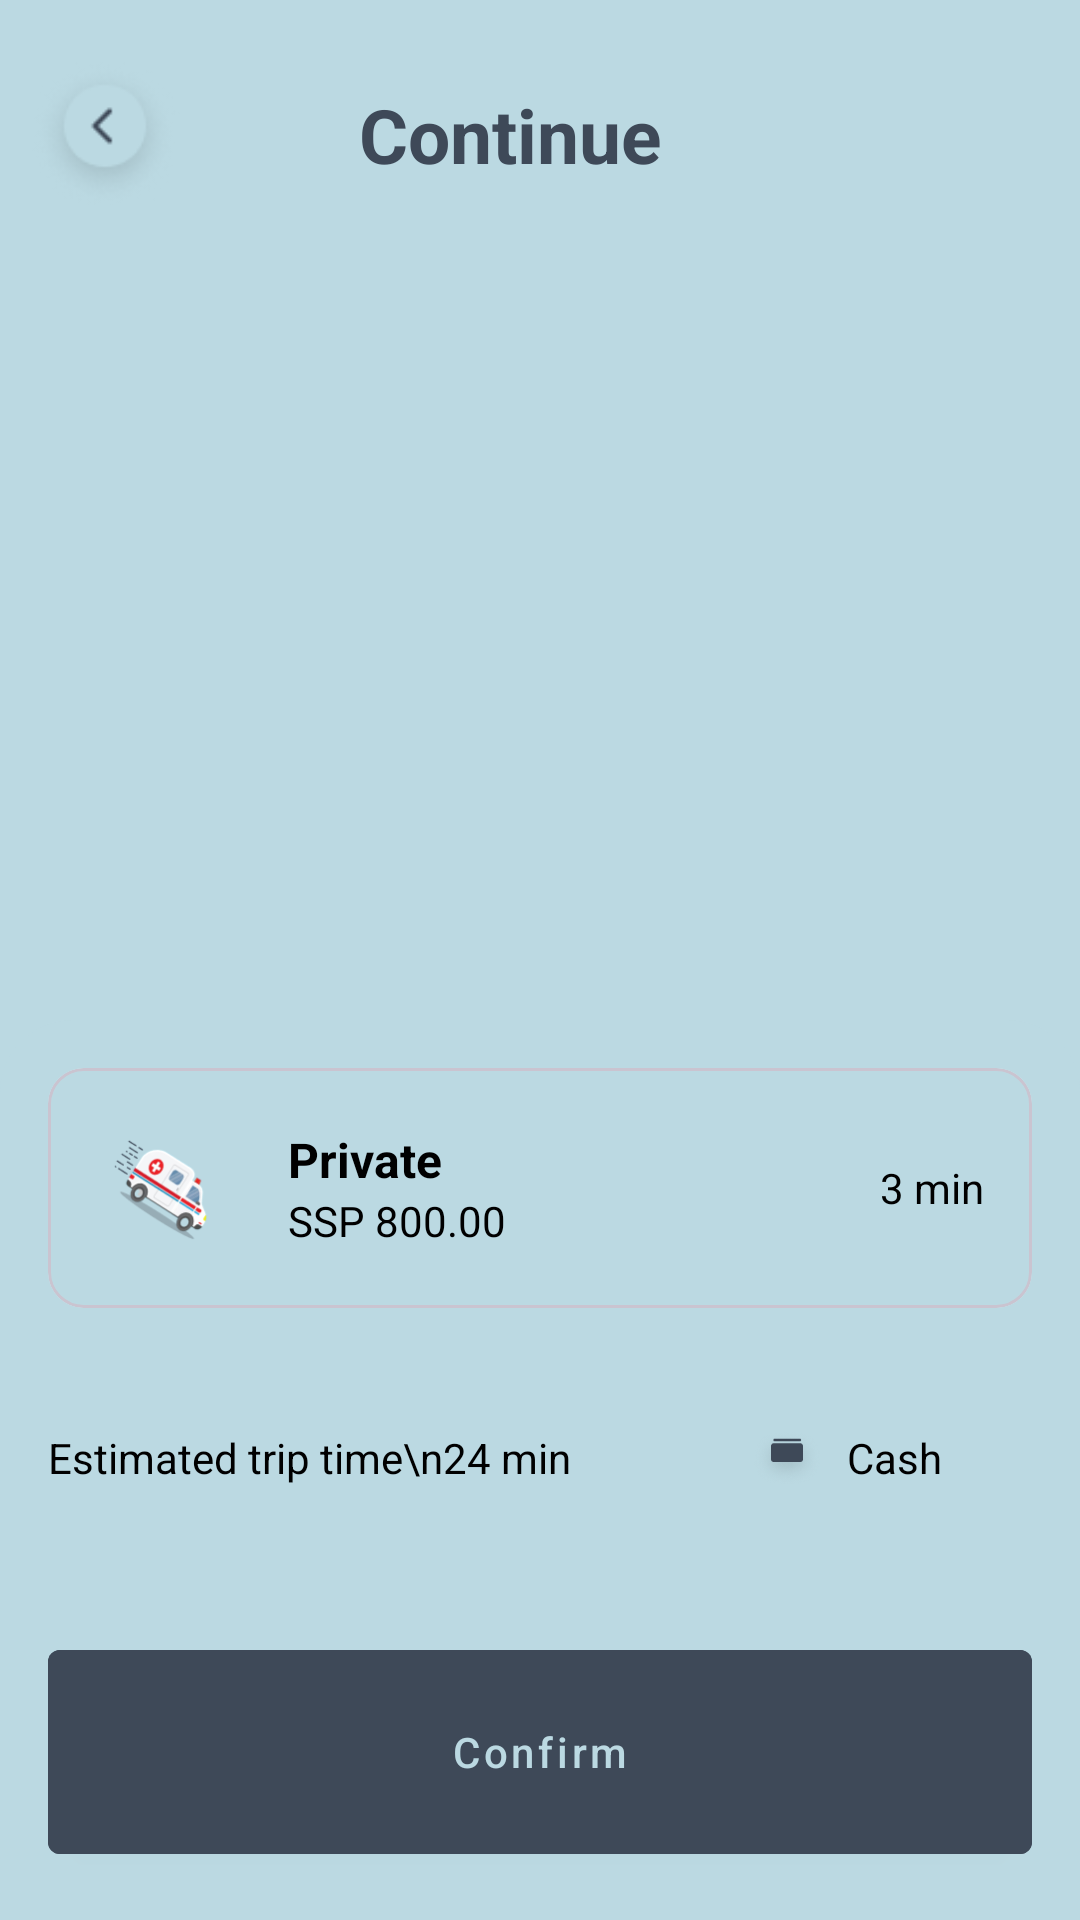

Reconstruct the res/layout file that produces this screen, plus the resources it refers to.
<!-- AndroidManifest.xml: application theme Theme.MHEALTH -->
<!-- res/layout/activity_driver_continue.xml -->
<?xml version="1.0" encoding="utf-8"?>
<androidx.coordinatorlayout.widget.CoordinatorLayout xmlns:android="http://schemas.android.com/apk/res/android"
    xmlns:map="http://schemas.android.com/apk/res-auto"
    android:layout_width="match_parent"
    android:layout_height="match_parent"
    android:background="@color/main2"
    xmlns:app="http://schemas.android.com/tools"
    app:ignore="NamespaceTypo">

    
    <LinearLayout
        android:layout_width="match_parent"
        android:layout_height="wrap_content"
        android:layout_alignParentTop="true"
        android:gravity="center_vertical"
        android:orientation="horizontal"
        android:padding="10dp">

        
        <ImageView
            android:id="@+id/leftImage"
            android:layout_width="50dp"
            android:layout_height="50dp"
            android:adjustViewBounds="true"
            android:maxWidth="70dp"
            android:maxHeight="70dp"
            android:src="@drawable/icon_back_btn"
            />

        
        <TextView
            android:id="@+id/centerText"
            android:layout_width="0dp"
            android:layout_height="wrap_content"
            android:layout_weight="1"
            android:gravity="center"
            android:paddingLeft="0dp"
            android:paddingRight="0dp"
            android:text="Continue"
            android:textColor="@color/main1"
            android:textSize="25sp"
            android:textStyle="bold" />

        
        <ImageView
            android:id="@+id/rightImage"
            android:layout_width="70dp"
            android:layout_height="70dp"
            android:adjustViewBounds="true"
            android:maxWidth="70dp"
            android:maxHeight="70dp"
            android:src="@drawable/ic_menu" />

    </LinearLayout>

    

    <com.jollyride.mhealth.widget.CustomRouteView
        android:id="@+id/customRouteView"
        android:layout_width="match_parent"
        android:layout_height="0dp"
        android:layout_marginTop="56dp"
        android:layout_weight="1" />













    
    <LinearLayout
        android:id="@+id/bottom_sheet"
        android:layout_width="match_parent"
        android:layout_height="wrap_content"
        android:layout_gravity="bottom"
        android:background="@drawable/top_rounded_bg"
        android:orientation="vertical"
        android:padding="16dp">

        
        <com.google.android.material.card.MaterialCardView
            android:layout_width="match_parent"
            android:layout_height="wrap_content"
            android:background="@drawable/top_rounded_bg"
            app:cardElevation="4dp"
            app:cardCornerRadius="12dp">

            <LinearLayout
                android:layout_width="match_parent"
                android:layout_height="wrap_content"
                android:orientation="horizontal"
                android:background="@color/main2"
                android:padding="16dp"
                android:gravity="center_vertical">

                <ImageView
                    android:layout_width="48dp"
                    android:layout_height="48dp"
                    android:src="@drawable/ic_ambulance_moving"
                    android:contentDescription="Ambulance" />

                <LinearLayout
                    android:layout_width="0dp"
                    android:layout_height="wrap_content"
                    android:layout_weight="1"
                    android:orientation="vertical"
                    android:paddingStart="16dp">

                    <TextView
                        android:text="Private"
                        android:textSize="16sp"
                        android:textStyle="bold"
                        android:textColor="@android:color/black"  android:layout_height="wrap_content" android:layout_width="wrap_content"/>

                    <TextView
                        android:id="@+id/fare"
                        android:text="SSP 800.00"
                        android:textSize="14sp"
                        android:layout_height="wrap_content" android:layout_width="wrap_content"
                        android:textColor="@android:color/black" />

                </LinearLayout>

                <TextView
                    android:id="@+id/txtMinutesAway"
                    android:text="3 min"
                    android:textSize="14sp"
                    android:layout_height="wrap_content" android:layout_width="wrap_content"
                    android:textColor="@android:color/black" />
            </LinearLayout>
        </com.google.android.material.card.MaterialCardView>

        <LinearLayout
            android:layout_width="match_parent"
            android:layout_height="wrap_content"
            android:orientation="horizontal"
            android:paddingTop="8dp"
            android:gravity="center_vertical">

            
            <TextView
                android:layout_width="0dp"
                android:layout_height="wrap_content"
                android:layout_weight="1"
                android:text="Estimated trip time\n24 min"
                android:gravity="start"
                android:textSize="14sp"
                android:textColor="@android:color/black" />

            
            <LinearLayout
                android:padding="30dp"
                android:layout_width="wrap_content"
                android:layout_height="wrap_content"
                android:orientation="horizontal"
                android:gravity="center_vertical">

                <ImageView
                    android:layout_width="24dp"
                    android:layout_height="24dp"
                    android:src="@drawable/card"
                    android:contentDescription="Cash" />

                <TextView
                    android:layout_width="wrap_content"
                    android:layout_height="wrap_content"
                    android:layout_marginStart="8dp"
                    android:text="Cash"
                    android:textSize="14sp"
                    android:textColor="@android:color/black" />
            </LinearLayout>
        </LinearLayout>


        
        <com.google.android.material.button.MaterialButton
            android:id="@+id/confirm_button"
            android:layout_width="match_parent"
            android:layout_height="80dp"
            android:layout_marginTop="16dp"
            android:text="Confirm"
            android:textAllCaps="false"
            android:backgroundTint="@color/main1"
            android:textColor="@color/main2"
            style="@style/Widget.MaterialComponents.Button"
            app:cornerRadius="16dp" />
    </LinearLayout>
</androidx.coordinatorlayout.widget.CoordinatorLayout>
<!-- resources referenced by this layout -->
<resources>
  <color name="main1">#3E4958</color>
  <color name="main2">#BBD9E2</color>
  <!-- drawable card: png bitmap (drawable, 4235 bytes) -->
  <!-- drawable gps_icon: png bitmap (drawable, 15955 bytes) -->
  <!-- drawable ic_ambulance_moving: png bitmap (drawable, 10567 bytes) -->
  <!-- drawable icon_back_btn: png bitmap (drawable, 4264 bytes) -->
  <!-- drawable top_rounded_bg (drawable) -->
  <?xml version="1.0" encoding="utf-8"?>
  <shape xmlns:android="http://schemas.android.com/apk/res/android"
      android:shape="rectangle">
  
      <solid android:color="@color/main2" />
  
      <corners
          android:topLeftRadius="24dp"
          android:topRightRadius="24dp"
          android:bottomLeftRadius="0dp"
          android:bottomRightRadius="0dp" />
  </shape>
  <style name="Theme.MHEALTH" parent="Base.Theme.MHEALTH" />
  <style name="Base.Theme.MHEALTH" parent="Theme.Material3.DayNight.NoActionBar">
          
          
          <item name="android:windowSplashScreenAnimatedIcon">@color/main1</item>
          <item name="android:windowSplashScreenBackground">@color/main1</item>
      </style>
</resources>
